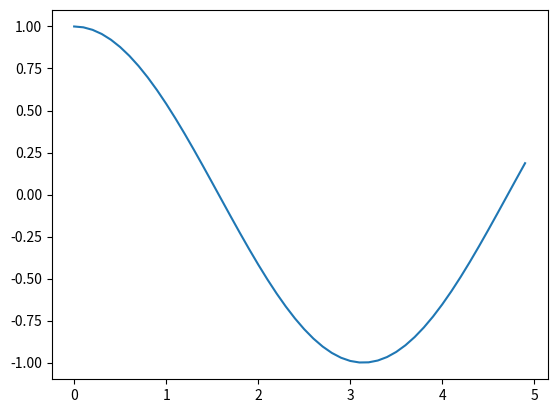

The script that saved this image:
import numpy as np
import matplotlib.pyplot as plt

x = np.arange(0, 5, 0.1);
y = np.cos(x)
plt.plot(x, y)

plt.savefig('cos.pdf')
